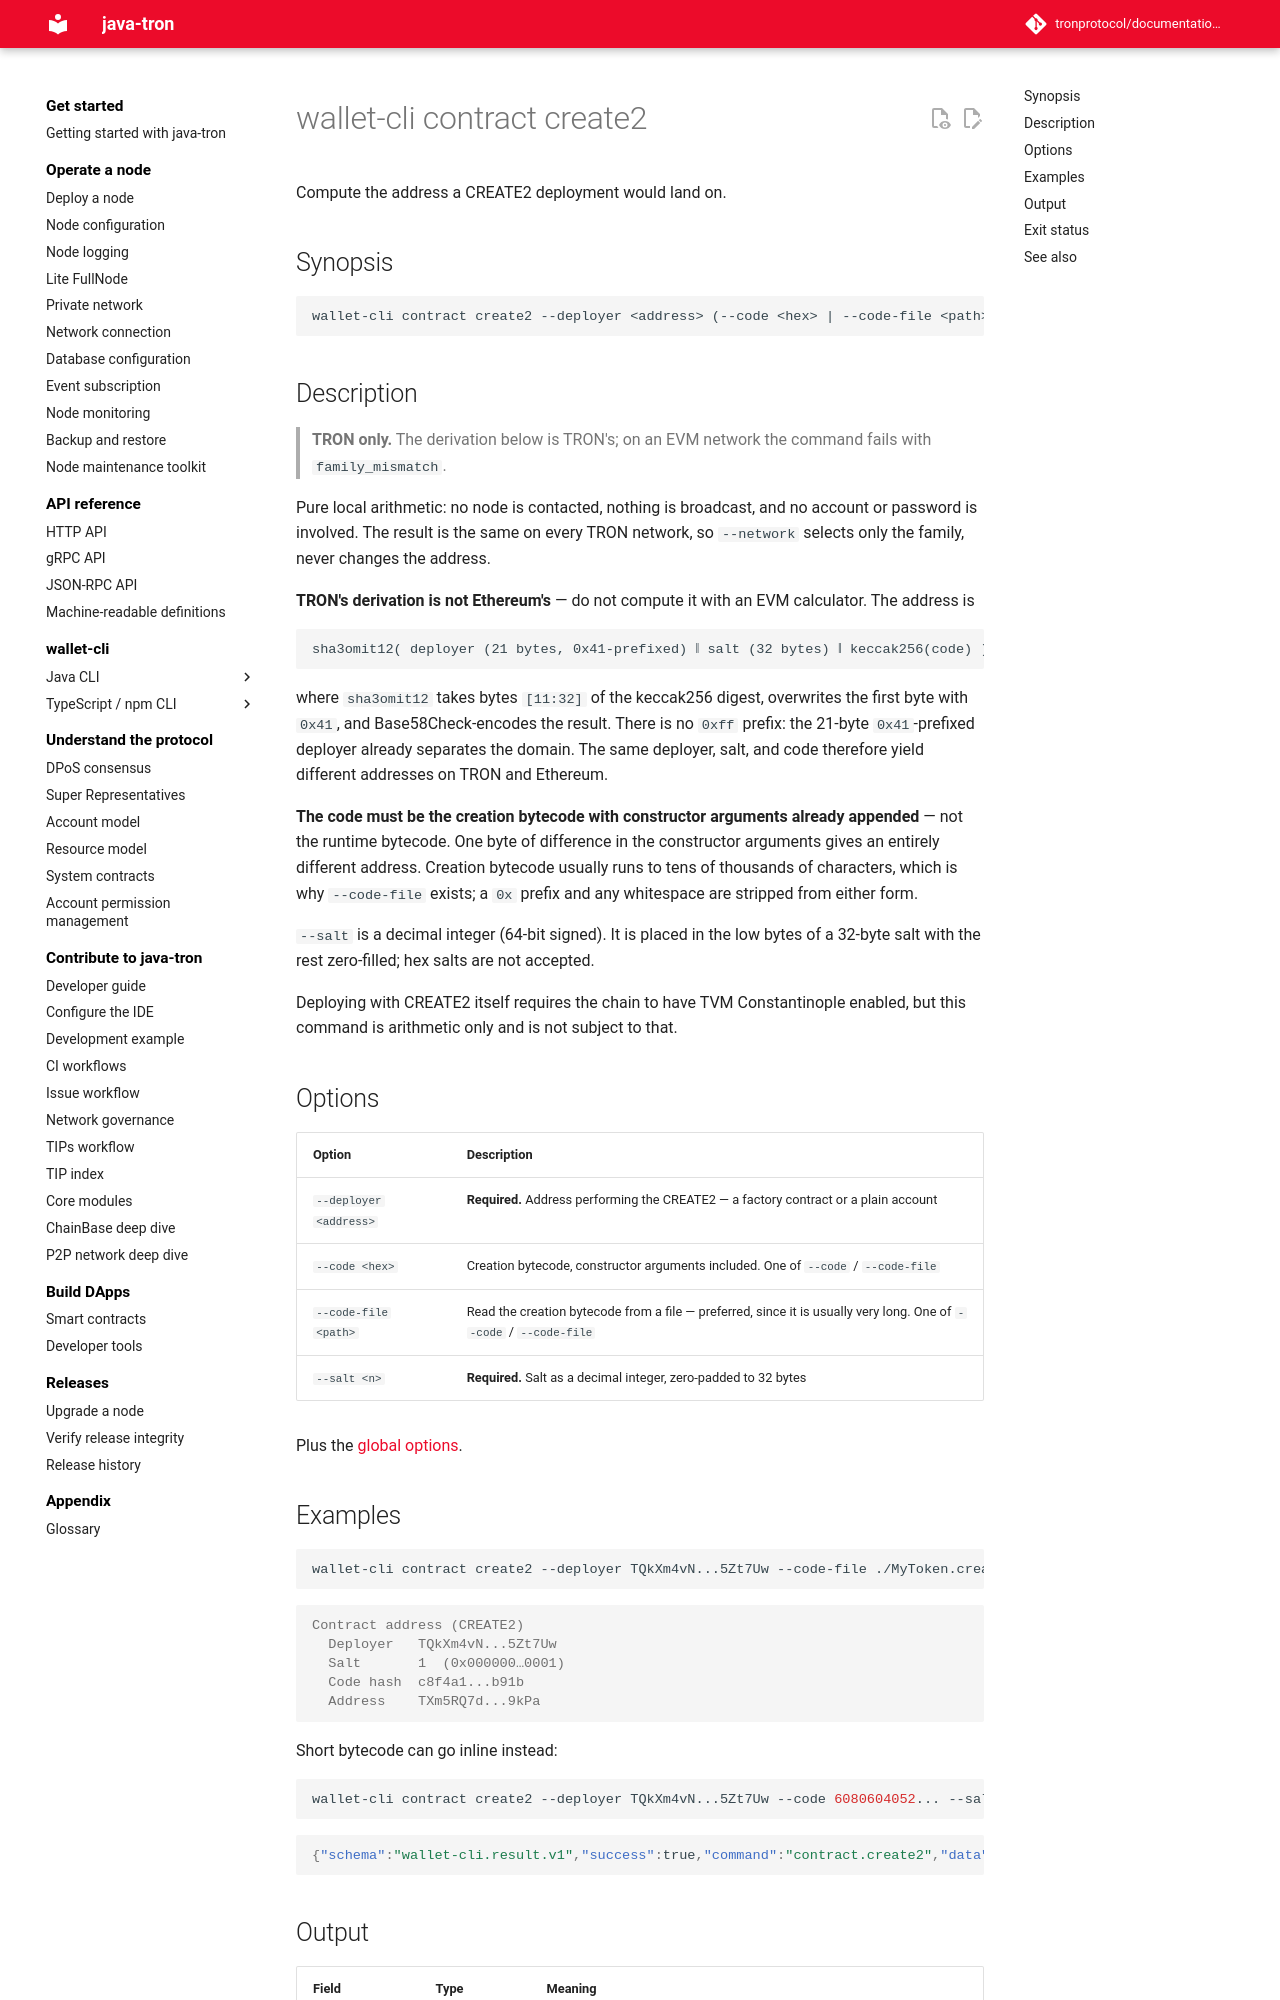

repository: tronprotocol/documentation-en · page: clients/wallet-cli/typescript/commands/contract/create2/index.html · generator: mkdocs

# wallet-cli contract create2

Compute the address a CREATE2 deployment would land on.

## Synopsis

```
wallet-cli contract create2 --deployer <address> (--code <hex> | --code-file <path>) --salt <n> [options]
```

## Description

> **TRON only.** The derivation below is TRON's; on an EVM network the command fails with `family_mismatch`.

Pure local arithmetic: no node is contacted, nothing is broadcast, and no account or password is involved. The result is the same on every TRON network, so `--network` selects only the family, never changes the address.

**TRON's derivation is not Ethereum's** — do not compute it with an EVM calculator. The address is

```
sha3omit12( deployer (21 bytes, 0x41-prefixed) ‖ salt (32 bytes) ‖ keccak256(code) )
```

where `sha3omit12` takes bytes `[11:32]` of the keccak256 digest, overwrites the first byte with `0x41`, and Base58Check-encodes the result. There is no `0xff` prefix: the 21-byte `0x41`-prefixed deployer already separates the domain. The same deployer, salt, and code therefore yield different addresses on TRON and Ethereum.

**The code must be the creation bytecode with constructor arguments already appended** — not the runtime bytecode. One byte of difference in the constructor arguments gives an entirely different address. Creation bytecode usually runs to tens of thousands of characters, which is why `--code-file` exists; a `0x` prefix and any whitespace are stripped from either form.

`--salt` is a decimal integer (64-bit signed). It is placed in the low bytes of a 32-byte salt with the rest zero-filled; hex salts are not accepted.

Deploying with CREATE2 itself requires the chain to have TVM Constantinople enabled, but this command is arithmetic only and is not subject to that.

## Options

| Option | Description |
|---|---|
| `--deployer <address>` | **Required.** Address performing the CREATE2 — a factory contract or a plain account |
| `--code <hex>` | Creation bytecode, constructor arguments included. One of `--code` / `--code-file` |
| `--code-file <path>` | Read the creation bytecode from a file — preferred, since it is usually very long. One of `--code` / `--code-file` |
| `--salt <n>` | **Required.** Salt as a decimal integer, zero-padded to 32 bytes |

Plus the [global options](../index.md#global-options-every-command).
